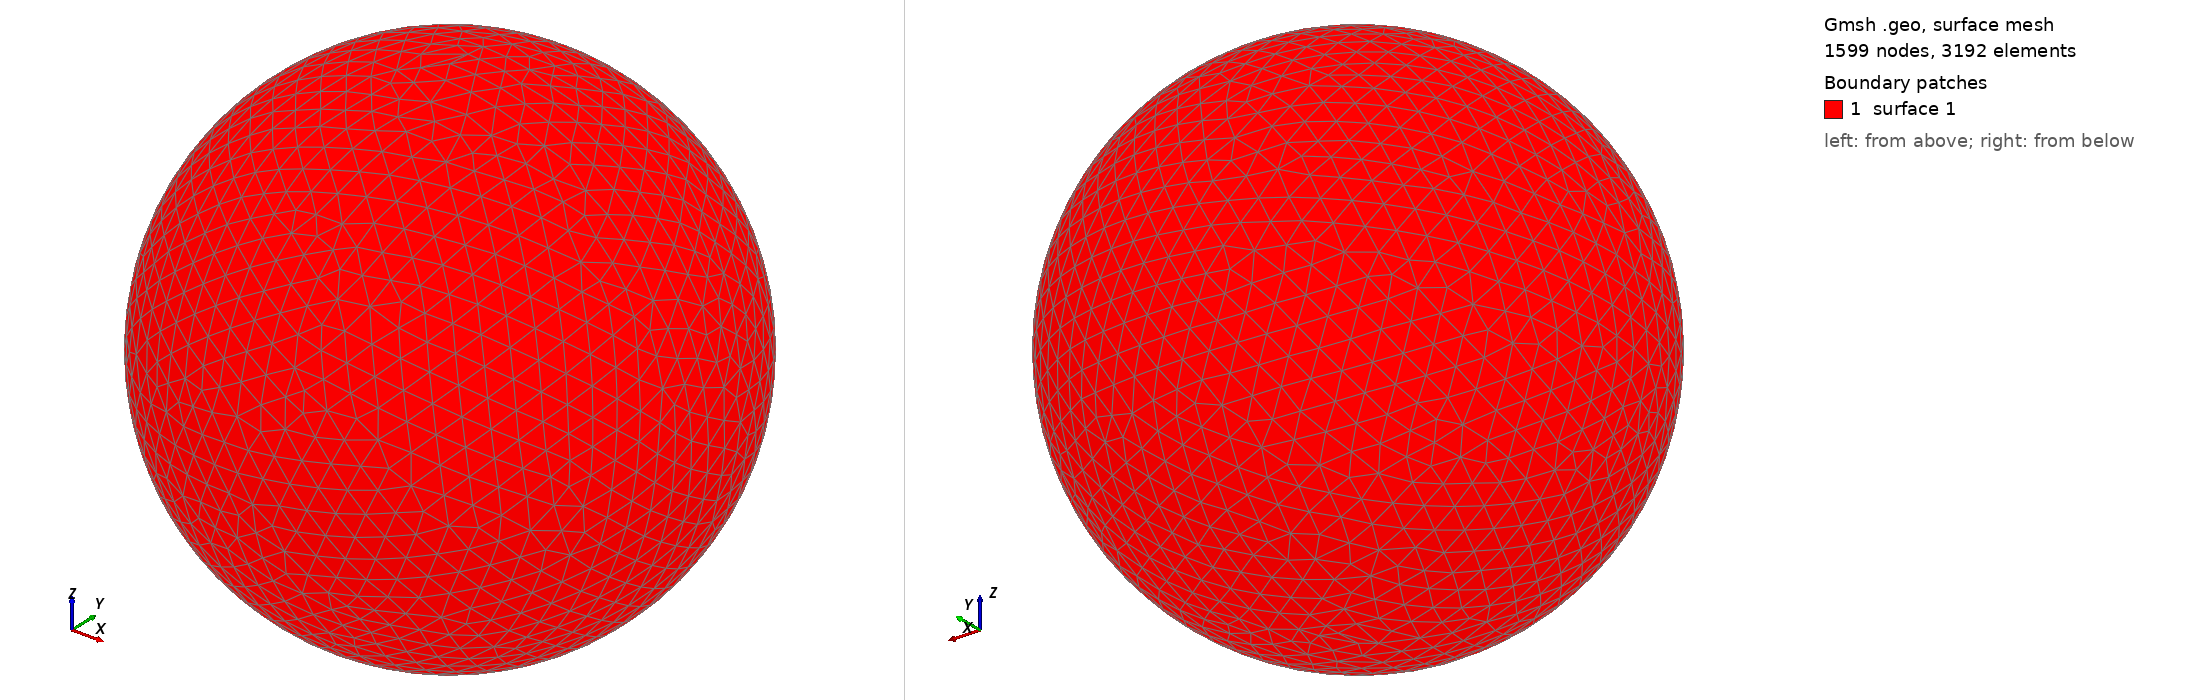

Gmsh geometry script, surface-meshed: 1599 nodes, 3192 surface elements. Boundary patches (legend numbers): 1 surface 1. Left view from above one corner, right view from below the opposite corner. The script declares no physical surfaces, so the legend lists its geometric surfaces. The drawing asked Gmsh for element sizes between 1% and 20% of the model's largest extent; the script's own settings can give other sizes.

=== shot0652.geo (drawn) ===
SetFactory("OpenCASCADE");
Point(1) = {0,0,0,0};
Sphere(1) = {0,0,0,0.00685900};
MeshSize{ PointsOf{ Surface{:}; } } = 0.000685900;
Mesh.ElementOrder=1;
Mesh.Format=39;
